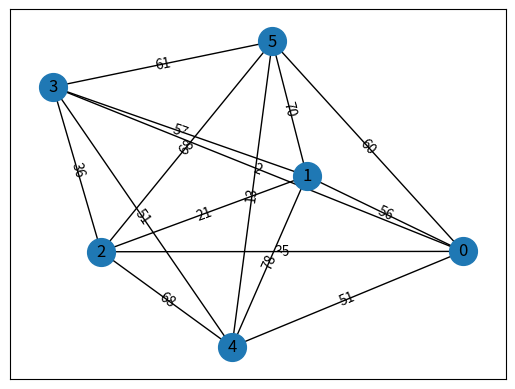

Write the Python code that produced this figure.
# -*- coding: utf-8 -*-

"""
用于可视化邻接矩阵
https://networkx.org/documentation/stable/reference/convert.html

"""
import matplotlib.pyplot as plt
import networkx as nx
import networkx.algorithms.approximation as nx_app
import math
import numpy as np

def from_matrix(distance_matrix):
    """从矩阵生成图像对象
    distance_matrix
        list或者np形式的临界矩阵
    return
        #图像对象
    """
    distance_matrix = np.array(distance_matrix)

    def get_noself_list(aGraph):
        tmp = {}
        for u, v, d in G.edges(data=True):
            if u!=v:
                tmp[(u, v)]=d['weight']
        return tmp
    # 新建空对象
    G = nx.Graph()
    assert distance_matrix.shape[0]==distance_matrix.shape[1]
    vertex_list = list(range(distance_matrix.shape[0]))

    G_list = [(vertex_list[i], vertex_list[j], distance_matrix[i, j]) for i in range(distance_matrix.shape[0]) for j in range(distance_matrix.shape[1])]
    # 从任何可迭代容器中添加节点，例如列表
    G.add_weighted_edges_from(G_list)
    # 去除自环
    G.remove_edges_from(nx.selfloop_edges(G))
    # 也能去除，麻烦
    # edge_labels = dict([((u, v), d['weight']) for u, v, d in G.edges(data=True)])
    edge_labels = get_noself_list(G)
    pos = nx.spring_layout(G)
    nx.draw_networkx_edge_labels(G, pos, edge_labels=edge_labels, font_size=10)
    nx.draw_networkx(G, pos, node_size=400)
    plt.show()

    return 

if __name__ == "__main__":
    distance_matrix = np.array([
        [0, 56, 35, 2, 51, 60],
        [56, 0, 21, 57, 78, 70],
        [35, 21, 0, 36, 68, 68],
        [2, 57, 36, 0, 51, 61],
        [51, 78, 68, 51, 0, 13],
        [60, 70, 68, 61, 13, 0]
    ])

    from_matrix(distance_matrix)
